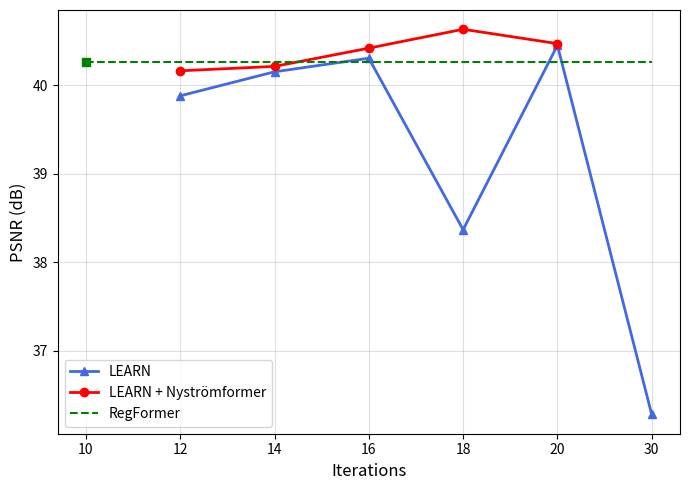

This figure's Python source:
import matplotlib.pyplot as plt

# Nhãn iteration muốn hiển thị
x_labels = [10, 12, 14, 16, 18, 20, 30]
x_pos = list(range(len(x_labels)))   # [0, 1, 2, 3, 4, 5, 6]

# Dữ liệu
learn_x = [1, 2, 3, 4, 5, 6]   # tương ứng 12, 14, 16, 18, 20, 30
learn_psnr = [39.8808, 40.1522, 40.3055, 38.3685, 40.4512, 36.2816]

nystrom_x = [1, 2, 3, 4, 5]    # tương ứng 12, 14, 16, 18, 20
nystrom_psnr = [40.1634, 40.2132, 40.4193, 40.6327, 40.4704]

regformer_x = 0                # tương ứng 10
regformer_psnr = 40.2604

plt.figure(figsize=(7, 5))

# LEARN
plt.plot(learn_x, learn_psnr,
         label='LEARN', marker='^', linestyle='-', color='royalblue', linewidth=2)

# LEARN + Nyströmformer
plt.plot(nystrom_x, nystrom_psnr,
         label='LEARN + Nyströmformer', marker='o', linestyle='-', color='red', linewidth=2)

# RegFormer
plt.plot([x_pos[0], x_pos[-1]], [regformer_psnr, regformer_psnr],
         linestyle='--', color='green', label='RegFormer', linewidth=1.5)
plt.scatter([regformer_x], [regformer_psnr], color='green', marker='s', zorder=5)

plt.xlabel('Iterations', fontsize=12)
plt.ylabel('PSNR (dB)', fontsize=12)

# Gắn nhãn trục x theo iteration thật
plt.xticks(x_pos, x_labels)

plt.xlim(-0.3, len(x_labels) - 0.7)

plt.legend(fontsize=10)
plt.grid(True, alpha=0.4)
plt.tight_layout()
plt.savefig('Ablation_Study_psnr.png', dpi=150)
plt.show()
